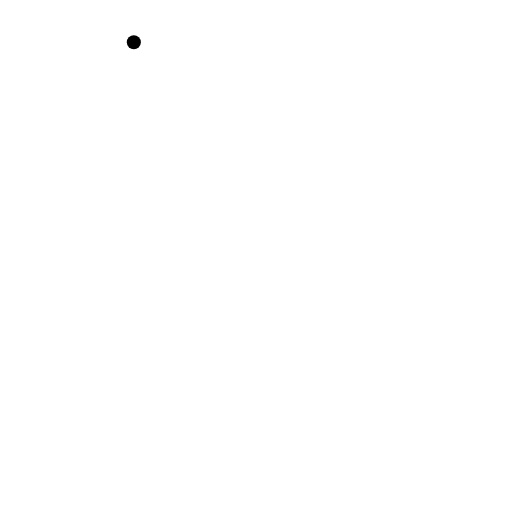
t = 0.00 s
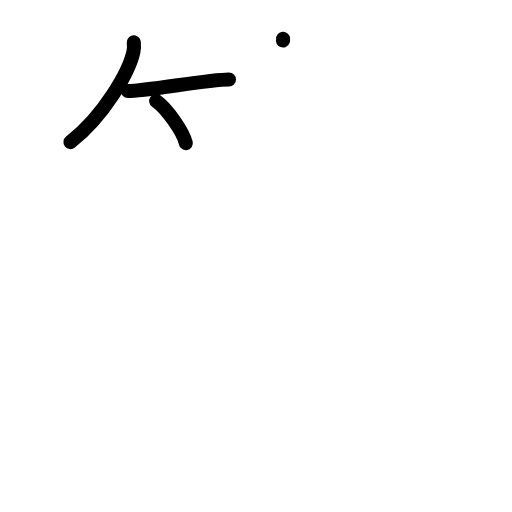
t = 3.13 s
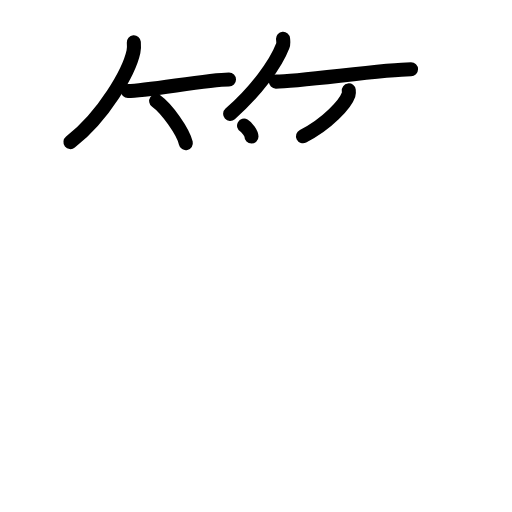
t = 6.38 s
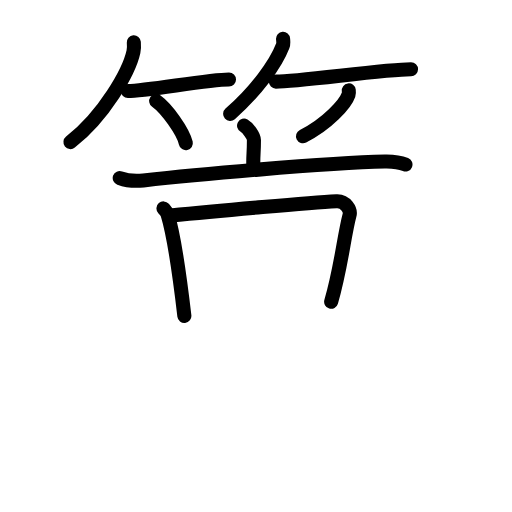
t = 9.58 s
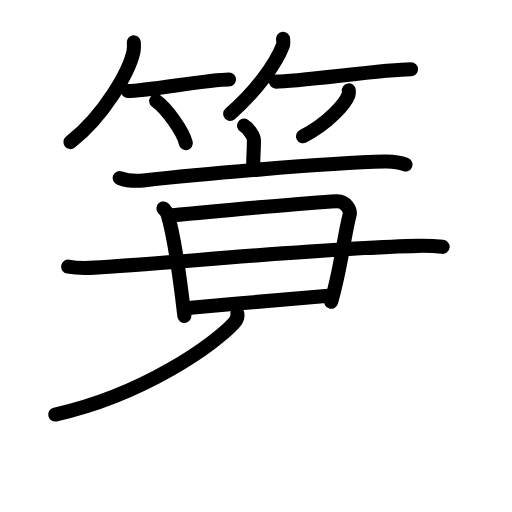
t = 12.88 s
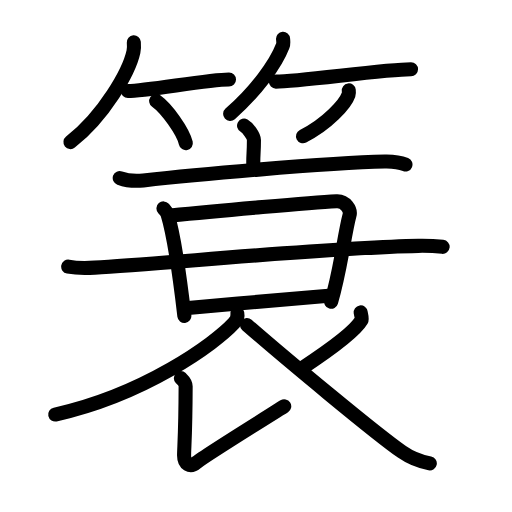
t = 16.00 s

The animated SVG that drew these frames (rendered in a browser with its animation timeline set to each time). Animation: 48 SMIL elements (animate=48); one cycle of 16.00 s.

<?xml version="1.0" encoding="UTF-8"?>
<!--
AniKanjiVG is licensed by CC-BY-SA Paul C. Sommerhoff (https://bitbucket.org/sommerhoff/anikanjivg).
AniKanjiVG uses KanjiVG which is licensed by CC-BY-SA Ulrich Apel (http://kanjivg.tagaini.net).
See also http://creativecommons.org/licenses/by-sa/3.0/
-->
<svg xmlns:kvg='http://kanjivg.tagaini.net' xmlns='http://www.w3.org/2000/svg' width='109' height='109' viewBox='0 0 109 109' style='fill:none;stroke:#000000;stroke-width:3;stroke-linecap:round;stroke-linejoin:round;' id="kvg:kanji_07c11"><g id="kvg:07c11" kvg:element="簑"><g id="kvg:07c11-g1" kvg:element="竹" kvg:variant="true" kvg:position="top" kvg:radical="tradit"><g id="kvg:07c11-g2" kvg:position="left"><path id="kvg:07c11-s1" kvg:type="㇒" d="M28.49,9c0.04,0.5,0.08,1.29-0.08,2.01C27.49,15.25,22.22,24.55,15,30.25"><animate attributeName="d" begin="0.0s" dur="0.5s" from="M28.49,9C28.49,9,28.49,9,28.49,9" to="M28.49,9c0.04,0.5,0.08,1.29-0.08,2.01" />
<animate attributeName="d" begin="0.5s" dur="0.5s" from="M28.49,9c0.04,0.5,0.08,1.29-0.08,2.01c0,0,0,0,0,0,0" to="M28.49,9c0.04,0.5,0.08,1.29-0.08,2.01C27.49,15.25,22.22,24.55,15,30.25" />
</path>
<path id="kvg:07c11-s2" kvg:type="㇐b" d="M27.23,19.38c4.04,0,16.99-2.47,21.52-2.47"><animate attributeName="d" begin="1.0s" dur="1.0s" from="M27.23,19.38C27.23,19.38,27.23,19.38,27.23,19.38" to="M27.23,19.38c4.04,0,16.99-2.47,21.52-2.47" />
<animate attributeName="d" begin="0s" dur="1.0s" from="M-100,-100" to="M-100,-100" />
</path>
<path id="kvg:07c11-s3" kvg:type="㇔/㇑" d="M33.25,21.5c2.23,1.58,5.75,6.51,6.31,8.97"><animate attributeName="d" begin="2.0s" dur="1.0s" from="M33.25,21.5C33.25,21.5,33.25,21.5,33.25,21.5" to="M33.25,21.5c2.23,1.58,5.75,6.51,6.31,8.97" />
<animate attributeName="d" begin="0s" dur="2.0s" from="M-100,-100" to="M-100,-100" />
</path>
</g>
<g id="kvg:07c11-g3" kvg:position="right"><path id="kvg:07c11-s4" kvg:type="㇒" d="M60.26,8.25c0.03,0.38,0.14,0.98-0.06,1.51c-1.51,3.96-5.68,9.62-11.2,14.49"><animate attributeName="d" begin="3.0s" dur="0.5s" from="M60.26,8.25C60.26,8.25,60.26,8.25,60.26,8.25" to="M60.26,8.25c0.03,0.38,0.14,0.98-0.06,1.51" />
<animate attributeName="d" begin="3.5s" dur="0.5s" from="M60.26,8.25c0.03,0.38,0.14,0.98-0.06,1.51c0,0,0,0,0,0,0" to="M60.26,8.25c0.03,0.38,0.14,0.98-0.06,1.51c-1.51,3.96-5.68,9.62-11.2,14.49" />
<animate attributeName="d" begin="0s" dur="3.0s" from="M-100,-100" to="M-100,-100" />
</path>
<path id="kvg:07c11-s5" kvg:type="㇐b" d="M58.73,17.37c4.97,0,23.19-2.62,28.77-2.62"><animate attributeName="d" begin="4.0s" dur="1.0s" from="M58.73,17.37C58.73,17.37,58.73,17.37,58.73,17.37" to="M58.73,17.37c4.97,0,23.19-2.62,28.77-2.62" />
<animate attributeName="d" begin="0s" dur="4.0s" from="M-100,-100" to="M-100,-100" />
</path>
<path id="kvg:07c11-s6" kvg:type="㇒/㇚" d="M74.25,19.25c0.03,0.23,0.06,0.59-0.05,0.92c-0.67,1.95-4.48,6.21-9.69,8.83"><animate attributeName="d" begin="5.0s" dur="0.5s" from="M74.25,19.25C74.25,19.25,74.25,19.25,74.25,19.25" to="M74.25,19.25c0.03,0.23,0.06,0.59-0.05,0.92" />
<animate attributeName="d" begin="5.5s" dur="0.5s" from="M74.25,19.25c0.03,0.23,0.06,0.59-0.05,0.92c0,0,0,0,0,0,0" to="M74.25,19.25c0.03,0.23,0.06,0.59-0.05,0.92c-0.67,1.95-4.48,6.21-9.69,8.83" />
<animate attributeName="d" begin="0s" dur="5.0s" from="M-100,-100" to="M-100,-100" />
</path>
</g>
</g>
<g id="kvg:07c11-g4" kvg:element="衰" kvg:position="bottom"><g id="kvg:07c11-g5" kvg:element="衣" kvg:part="1" kvg:position="top"><g id="kvg:07c11-g6" kvg:element="亠"><path id="kvg:07c11-s7" kvg:type="㇑a" d="M51.96,26.75c0.8,0.45,2.1,2.19,2.1,3.08c0,3.29-0.25,3.37-0.1,6.15"><animate attributeName="d" begin="6.0s" dur="0.5s" from="M51.96,26.75C51.96,26.75,51.96,26.75,51.96,26.75" to="M51.96,26.75c0.8,0.45,2.1,2.19,2.1,3.08" />
<animate attributeName="d" begin="6.5s" dur="0.5s" from="M51.96,26.75c0.8,0.45,2.1,2.19,2.1,3.08c0,0,0,0,0,0,0" to="M51.96,26.75c0.8,0.45,2.1,2.19,2.1,3.08c0,3.29-0.25,3.37-0.1,6.15" />
<animate attributeName="d" begin="0s" dur="6.0s" from="M-100,-100" to="M-100,-100" />
</path>
<path id="kvg:07c11-s8" kvg:type="㇐" d="M25.49,37.9c1.62,0.59,3.88,0.63,5.03,0.51c9.29-1.02,38.79-3.78,51.41-4.02c1.95-0.04,2.94,0.05,4.39,0.64"><animate attributeName="d" begin="7.0s" dur="0.3333333333333333s" from="M25.49,37.9C25.49,37.9,25.49,37.9,25.49,37.9" to="M25.49,37.9c1.62,0.59,3.88,0.63,5.03,0.51" />
<animate attributeName="d" begin="7.333333333333333s" dur="0.3333333333333333s" from="M25.49,37.9c1.62,0.59,3.88,0.63,5.03,0.51c0,0,0,0,0,0,0" to="M25.49,37.9c1.62,0.59,3.88,0.63,5.03,0.51c9.29-1.02,38.79-3.78,51.41-4.02" />
<animate attributeName="d" begin="7.666666666666667s" dur="0.3333333333333333s" from="M25.49,37.9c1.62,0.59,3.88,0.63,5.03,0.51c9.29-1.02,38.79-3.78,51.41-4.02c0,0,0,0,0,0,0" to="M25.49,37.9c1.62,0.59,3.88,0.63,5.03,0.51c9.29-1.02,38.79-3.78,51.41-4.02c1.95-0.04,2.94,0.05,4.39,0.64" />
<animate attributeName="d" begin="0s" dur="7.0s" from="M-100,-100" to="M-100,-100" />
</path>
</g>
</g>
<g id="kvg:07c11-g7" kvg:position="bottom"><g id="kvg:07c11-g8" kvg:element="口" kvg:part="1"><path id="kvg:07c11-s9" kvg:type="㇑" d="M34.8,44.37c0.36,0.41,0.72,0.75,0.88,1.27c1.24,4.07,2.72,14.31,3.57,21.61"><animate attributeName="d" begin="8.0s" dur="0.5s" from="M34.8,44.37C34.8,44.37,34.8,44.37,34.8,44.37" to="M34.8,44.37c0.36,0.41,0.72,0.75,0.88,1.27" />
<animate attributeName="d" begin="8.5s" dur="0.5s" from="M34.8,44.37c0.36,0.41,0.72,0.75,0.88,1.27c0,0,0,0,0,0,0" to="M34.8,44.37c0.36,0.41,0.72,0.75,0.88,1.27c1.24,4.07,2.72,14.31,3.57,21.61" />
<animate attributeName="d" begin="0s" dur="8.0s" from="M-100,-100" to="M-100,-100" />
</path>
<path id="kvg:07c11-s10" kvg:type="㇕" d="M36.33,45.89c10.51-1.08,29.9-2.75,35.31-3.05c1.98-0.11,3.06,1.9,2.78,2.94c-1.2,4.53-1.76,11.04-3.92,18.46"><animate attributeName="d" begin="9.0s" dur="0.3333333333333333s" from="M36.33,45.89C36.33,45.89,36.33,45.89,36.33,45.89" to="M36.33,45.89c10.51-1.08,29.9-2.75,35.31-3.05" />
<animate attributeName="d" begin="9.333333333333334s" dur="0.3333333333333333s" from="M36.33,45.89c10.51-1.08,29.9-2.75,35.31-3.05c0,0,0,0,0,0,0" to="M36.33,45.89c10.51-1.08,29.9-2.75,35.31-3.05c1.98-0.11,3.06,1.9,2.78,2.94" />
<animate attributeName="d" begin="9.666666666666666s" dur="0.3333333333333333s" from="M36.33,45.89c10.51-1.08,29.9-2.75,35.31-3.05c1.98-0.11,3.06,1.9,2.78,2.94c0,0,0,0,0,0,0" to="M36.33,45.89c10.51-1.08,29.9-2.75,35.31-3.05c1.98-0.11,3.06,1.9,2.78,2.94c-1.2,4.53-1.76,11.04-3.92,18.46" />
<animate attributeName="d" begin="0s" dur="9.0s" from="M-100,-100" to="M-100,-100" />
</path>
</g>
<path id="kvg:07c11-s11" kvg:type="㇐" d="M14.52,56.77c1.48,0.28,4.18,0.3,5.65,0.21c14.22-0.8,50.79-4.35,68.9-4.64c2.45-0.04,3.93,0.08,5.16,0.21"><animate attributeName="d" begin="10.0s" dur="0.3333333333333333s" from="M14.52,56.77C14.52,56.77,14.52,56.77,14.52,56.77" to="M14.52,56.77c1.48,0.28,4.18,0.3,5.65,0.21" />
<animate attributeName="d" begin="10.333333333333334s" dur="0.3333333333333333s" from="M14.52,56.77c1.48,0.28,4.18,0.3,5.65,0.21c0,0,0,0,0,0,0" to="M14.52,56.77c1.48,0.28,4.18,0.3,5.65,0.21c14.22-0.8,50.79-4.35,68.9-4.64" />
<animate attributeName="d" begin="10.666666666666666s" dur="0.3333333333333333s" from="M14.52,56.77c1.48,0.28,4.18,0.3,5.65,0.21c14.22-0.8,50.79-4.35,68.9-4.64c0,0,0,0,0,0,0" to="M14.52,56.77c1.48,0.28,4.18,0.3,5.65,0.21c14.22-0.8,50.79-4.35,68.9-4.64c2.45-0.04,3.93,0.08,5.16,0.21" />
<animate attributeName="d" begin="0s" dur="10.0s" from="M-100,-100" to="M-100,-100" />
</path>
<g id="kvg:07c11-g9" kvg:element="口" kvg:part="2"><path id="kvg:07c11-s12" kvg:type="㇐" d="M39.45,65.61c10.53-0.94,26.05-2.32,31.13-2.68"><animate attributeName="d" begin="11.0s" dur="1.0s" from="M39.45,65.61C39.45,65.61,39.45,65.61,39.45,65.61" to="M39.45,65.61c10.53-0.94,26.05-2.32,31.13-2.68" />
<animate attributeName="d" begin="0s" dur="11.0s" from="M-100,-100" to="M-100,-100" />
</path>
</g>
<g id="kvg:07c11-g10" kvg:element="衣" kvg:part="2"><path id="kvg:07c11-s13" kvg:type="㇒" d="M50.52,66.75c0.11,0.51-0.08,1.35-0.71,2.03C45.75,73.2,30.75,84,11.75,88.25"><animate attributeName="d" begin="12.0s" dur="0.5s" from="M50.52,66.75C50.52,66.75,50.52,66.75,50.52,66.75" to="M50.52,66.75c0.11,0.51-0.08,1.35-0.71,2.03" />
<animate attributeName="d" begin="12.5s" dur="0.5s" from="M50.52,66.75c0.11,0.51-0.08,1.35-0.71,2.03c0,0,0,0,0,0,0" to="M50.52,66.75c0.11,0.51-0.08,1.35-0.71,2.03C45.75,73.2,30.75,84,11.75,88.25" />
<animate attributeName="d" begin="0s" dur="12.0s" from="M-100,-100" to="M-100,-100" />
</path>
<path id="kvg:07c11-s14" kvg:type="㇙" d="M38.5,80.5c0.49,0.47,1.02,0.93,1.02,1.74c-0.03,10.3-0.33,13-0.33,14.74c0,1.74,1.21,2.73,2.74,1.42c1.53-1.31,16.54-10.6,18.58-11.91"><animate attributeName="d" begin="13.0s" dur="0.25s" from="M38.5,80.5C38.5,80.5,38.5,80.5,38.5,80.5" to="M38.5,80.5c0.49,0.47,1.02,0.93,1.02,1.74" />
<animate attributeName="d" begin="13.25s" dur="0.25s" from="M38.5,80.5c0.49,0.47,1.02,0.93,1.02,1.74c0,0,0,0,0,0,0" to="M38.5,80.5c0.49,0.47,1.02,0.93,1.02,1.74c-0.03,10.3-0.33,13-0.33,14.74" />
<animate attributeName="d" begin="13.5s" dur="0.25s" from="M38.5,80.5c0.49,0.47,1.02,0.93,1.02,1.74c-0.03,10.3-0.33,13-0.33,14.74c0,0,0,0,0,0,0" to="M38.5,80.5c0.49,0.47,1.02,0.93,1.02,1.74c-0.03,10.3-0.33,13-0.33,14.74c0,1.74,1.21,2.73,2.74,1.42" />
<animate attributeName="d" begin="13.75s" dur="0.25s" from="M38.5,80.5c0.49,0.47,1.02,0.93,1.02,1.74c-0.03,10.3-0.33,13-0.33,14.74c0,1.74,1.21,2.73,2.74,1.42c0,0,0,0,0,0,0" to="M38.5,80.5c0.49,0.47,1.02,0.93,1.02,1.74c-0.03,10.3-0.33,13-0.33,14.74c0,1.74,1.21,2.73,2.74,1.42c1.53-1.31,16.54-10.6,18.58-11.91" />
<animate attributeName="d" begin="0s" dur="13.0s" from="M-100,-100" to="M-100,-100" />
</path>
<path id="kvg:07c11-s15" kvg:type="㇒" d="M76.78,66.5c0.04,0.28,0.38,1.33,0.17,1.69c-1.35,2.28-5.57,5.53-12.45,10.06"><animate attributeName="d" begin="14.0s" dur="0.5s" from="M76.78,66.5C76.78,66.5,76.78,66.5,76.78,66.5" to="M76.78,66.5c0.04,0.28,0.38,1.33,0.17,1.69" />
<animate attributeName="d" begin="14.5s" dur="0.5s" from="M76.78,66.5c0.04,0.28,0.38,1.33,0.17,1.69c0,0,0,0,0,0,0" to="M76.78,66.5c0.04,0.28,0.38,1.33,0.17,1.69c-1.35,2.28-5.57,5.53-12.45,10.06" />
<animate attributeName="d" begin="0s" dur="14.0s" from="M-100,-100" to="M-100,-100" />
</path>
<path id="kvg:07c11-s16" kvg:type="㇏" d="M52.58,69.18c7.88,6.88,27.45,23.16,32.98,27c2.07,1.45,3.86,2.07,5.94,2.48"><animate attributeName="d" begin="15.0s" dur="0.5s" from="M52.58,69.18C52.58,69.18,52.58,69.18,52.58,69.18" to="M52.58,69.18c7.88,6.88,27.45,23.16,32.98,27" />
<animate attributeName="d" begin="15.5s" dur="0.5s" from="M52.58,69.18c7.88,6.88,27.45,23.16,32.98,27c0,0,0,0,0,0,0" to="M52.58,69.18c7.88,6.88,27.45,23.16,32.98,27c2.07,1.45,3.86,2.07,5.94,2.48" />
<animate attributeName="d" begin="0s" dur="15.0s" from="M-100,-100" to="M-100,-100" />
</path>
</g>
</g>
</g>
</g>
</svg>
